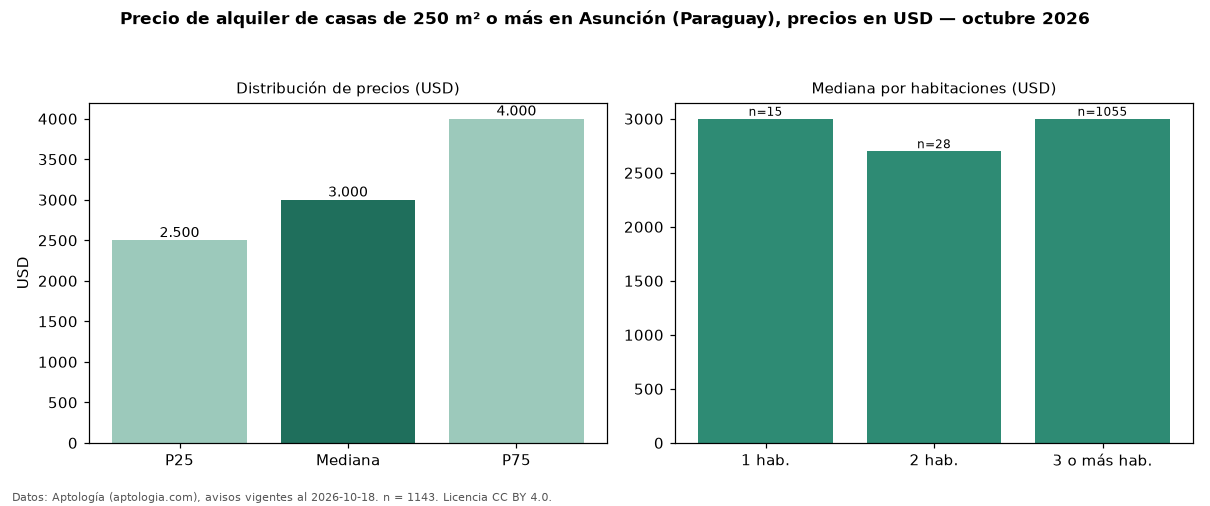

The data file committed next to this chart (first rows):
seccion, metrica, valor, moneda, n
filtro, area6, de 250 m² o más, , 1143
precio, p25, 2500, USD, 1143
precio, mediana, 3000, USD, 1143
precio, p75, 4000, USD, 1143
precio, minimo, 900.0, USD, 1143
precio, maximo, 10000, USD, 1143
m2, mediana_precio_m2, 6.67, USD, 1127
m2, area_mediana_m2, 450.0, m2, 1127
banos, mediana_banos, 3.0, , 
parqueadero, pct_con_parqueadero, 100.0, %, 945
habitaciones, 1, 3000, USD, 15
habitaciones, 2, 2700, USD, 28
habitaciones, 3+, 3000, USD, 1055
fuente, fecha_datos, 2026-10-18, , 
fuente, atribucion, https://www.aptologia.com/py/alquiler/as…, , 
fuente, licencia, CC BY 4.0, , 
